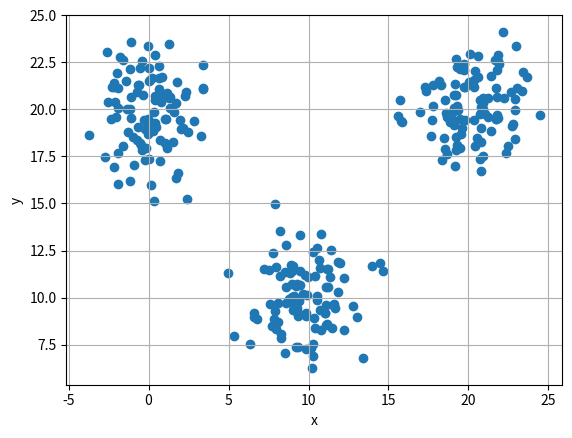
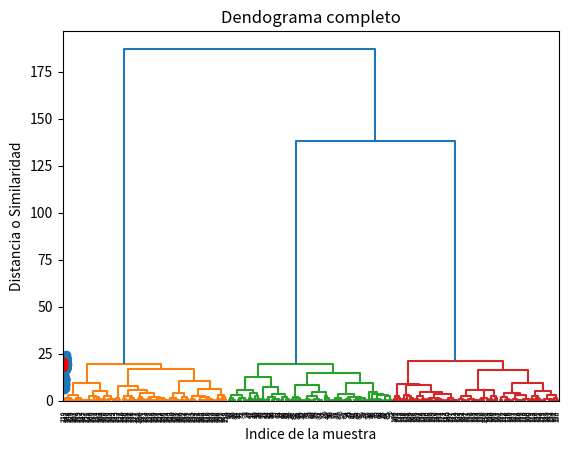
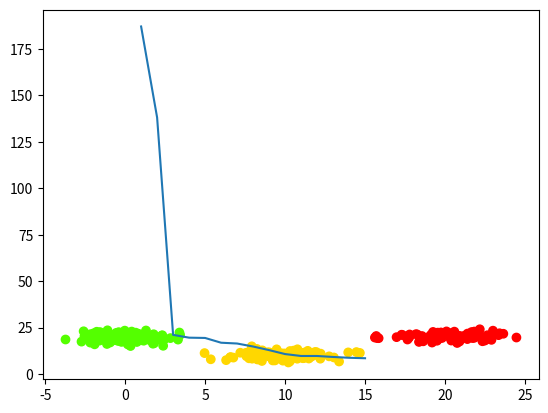

These charts were generated, in order, by the following Python code:
#!/usr/bin/env python3
# -*- coding: utf-8 -*-
"""
Created on Wed Mar 24 10:00:00 2021

[redacted]
"""

import numpy as np
import pandas as pd
from scipy.cluster import hierarchy
import scipy.spatial.distance as sc
from matplotlib import pyplot as plt
#%% Generar los datos a clasificar

np.random.seed(1000)

a = np.random.multivariate_normal([10,10],[[3,0],[0,3]],size=[100])
b = np.random.multivariate_normal([0,20],[[3,0],[0,3]],size=[100])
c = np.random.multivariate_normal([20,20],[[3,0],[0,3]],size=[100])

X = np.concatenate((a, b, c),)
plt.scatter(X[:,0],X[:,1])
plt.xlabel('x')
plt.ylabel('y')
plt.grid()
plt.show()

#%% Mostrar un conjunto de puntos formados de un cluster

idx= [161,132,153]
plt.figure()
plt.scatter(X[:,0],X[:,1])
plt.scatter(X[idx,0],X[idx, 1],c='r')
plt.show()

#%% Aplicar Clustering jerarquico

Z = hierarchy.linkage(X,metric='euclidean', method= 'ward')

plt.title('Dendograma completo')
plt.xlabel('Indice de la muestra')
plt.ylabel('Distancia o Similaridad')

dn = hierarchy.dendrogram(Z)
plt.show()

#%% Aplicando el algoritmo con 3 grupos
gruposmax=3
grupos = hierarchy.fcluster(Z, gruposmax,criterion='maxclust')

plt.figure()
plt.scatter(X[:,0],X[:,1], c=grupos, cmap=plt.cm.prism)
plt.show()

#%% Criterio del codo

last = Z[-15:,2]
last_rev =last[::-1]
indxs= np.arange(1,len(last_rev)+1)
plt.plot(indxs, last_rev)
plt.show()





